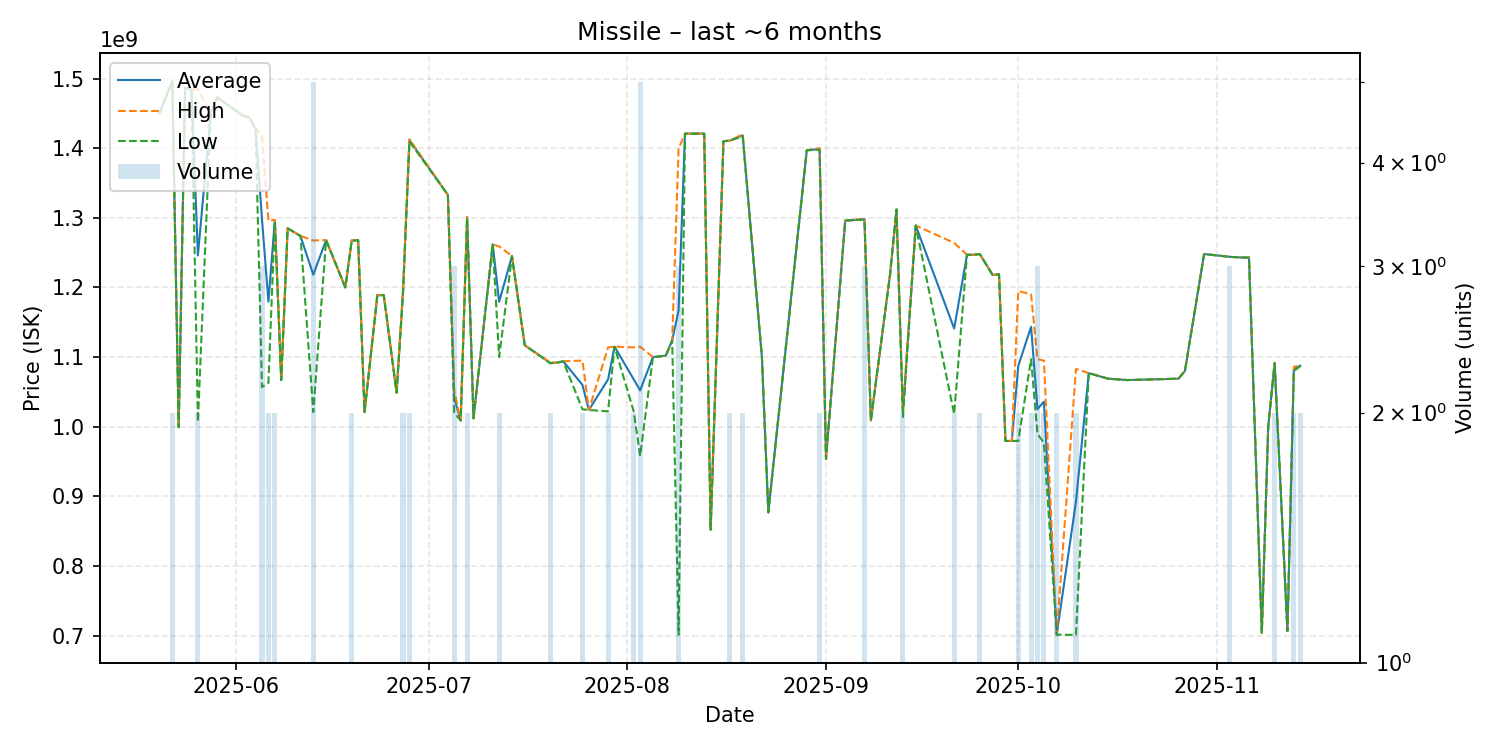

The data file committed next to this chart (first rows):
date, average, highest, lowest, order_count, volume
2025-05-20, 1450000000, 1450000000, 1450000000, 1, 1
2025-05-22, 1496500000, 1497000000, 1496000000, 2, 2
2025-05-23, 999400000, 999400000, 999400000, 1, 1
2025-05-24, 1487000000, 1487000000, 1487000000, 1, 1
2025-05-25, 1484000000, 1484000000, 1484000000, 1, 1
2025-05-26, 1246000000, 1485000000, 1007000000, 2, 2
2025-05-28, 1450000000, 1450000000, 1450000000, 1, 1
2025-05-29, 1473000000, 1473000000, 1473000000, 1, 1
2025-06-02, 1447000000, 1447000000, 1447000000, 1, 1
2025-06-03, 1444000000, 1444000000, 1444000000, 1, 1
2025-06-04, 1428000000, 1428000000, 1428000000, 1, 1
2025-06-05, 1297666667, 1418000000, 1057000000, 3, 3
2025-06-06, 1179500000, 1296000000, 1063000000, 2, 2
2025-06-07, 1296500000, 1297000000, 1296000000, 2, 2
2025-06-08, 1067000000, 1067000000, 1067000000, 1, 1
2025-06-09, 1285000000, 1285000000, 1285000000, 1, 1
2025-06-11, 1274000000, 1274000000, 1274000000, 1, 1
2025-06-13, 1218400000, 1267500000, 1021000000, 5, 5
2025-06-15, 1268000000, 1268000000, 1268000000, 1, 1
2025-06-18, 1200000000, 1200000000, 1200000000, 1, 1
2025-06-19, 1267500000, 1268000000, 1267000000, 2, 2
2025-06-20, 1268000000, 1268000000, 1268000000, 1, 1
2025-06-21, 1021000000, 1021000000, 1021000000, 1, 1
2025-06-23, 1189000000, 1189000000, 1189000000, 1, 1
2025-06-24, 1189000000, 1189000000, 1189000000, 1, 1
2025-06-26, 1049000000, 1049000000, 1049000000, 1, 1
2025-06-27, 1193500000, 1197000000, 1190000000, 2, 2
2025-06-28, 1411500000, 1413000000, 1410000000, 2, 2
2025-07-04, 1333000000, 1333000000, 1333000000, 1, 1
2025-07-05, 1041000000, 1051500000, 1020000000, 3, 3
2025-07-06, 1009000000, 1009000000, 1009000000, 1, 1
2025-07-07, 1301000000, 1302000000, 1300000000, 2, 2
2025-07-08, 1012000000, 1012000000, 1012000000, 1, 1
2025-07-11, 1262000000, 1262000000, 1262000000, 1, 1
2025-07-12, 1179500000, 1259000000, 1100000000, 2, 2
2025-07-14, 1245000000, 1245000000, 1245000000, 1, 1
2025-07-16, 1117000000, 1117000000, 1117000000, 1, 1
2025-07-20, 1091500000, 1092000000, 1091000000, 2, 2
2025-07-21, 1092000000, 1092000000, 1092000000, 1, 1
2025-07-22, 1094000000, 1094000000, 1094000000, 1, 1
2025-07-25, 1060000000, 1095000000, 1025000000, 2, 2
2025-07-26, 1024000000, 1024000000, 1024000000, 1, 1
2025-07-29, 1068000000, 1114000000, 1022000000, 2, 2
2025-07-30, 1115000000, 1115000000, 1115000000, 1, 1
2025-08-02, 1068000000, 1114000000, 1022000000, 2, 2
2025-08-03, 1052200000, 1115000000, 958000000, 5, 5
2025-08-05, 1100000000, 1100000000, 1100000000, 1, 1
2025-08-07, 1102000000, 1102000000, 1102000000, 1, 1
2025-08-08, 1124000000, 1124000000, 1124000000, 1, 1
2025-08-09, 1166733333, 1399500000, 701200000, 3, 3
2025-08-10, 1421000000, 1421000000, 1421000000, 1, 1
2025-08-13, 1421000000, 1421000000, 1421000000, 1, 1
2025-08-14, 852000000, 852000000, 852000000, 1, 1
2025-08-16, 1410000000, 1410000000, 1410000000, 1, 1
2025-08-17, 1411000000, 1411000000, 1411000000, 1, 2
2025-08-19, 1418500000, 1420000000, 1417000000, 2, 2
2025-08-22, 1100000000, 1100000000, 1100000000, 1, 1
2025-08-23, 877000000, 877000000, 877000000, 1, 1
2025-08-29, 1397000000, 1397000000, 1397000000, 1, 1
2025-08-31, 1399000000, 1400000000, 1398000000, 2, 2
... 38 more rows
